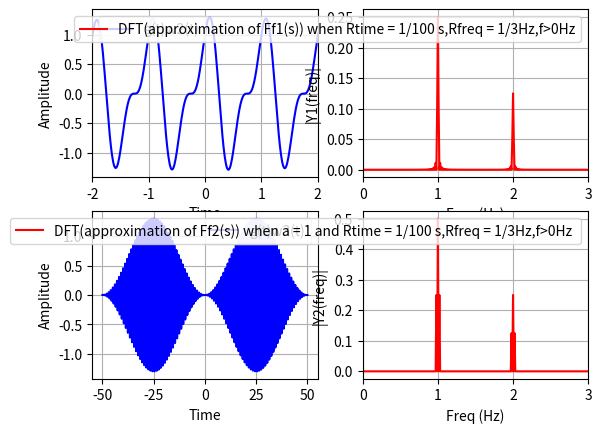

Write the Python code that produced this figure.
from pylab import *
import matplotlib.pyplot as plt 
import numpy as np

def function1(Rtime,Rfreq):
	L = 1/Rtime
	t = np.arange(-L/2,L/2,Rtime) # time vector
	y = (np.cos(2*np.pi*t) + 0.5*np.sin(4*np.pi*t))*(1-((2*np.abs(t))/L))
	return t,y,L

def function2(Rtime,Rfreq):
	L = 1/Rtime
	t = np.arange(-L/2,L/2,Rtime) # time vector
	y = (np.cos(2*np.pi*t) + 0.5*np.sin(4*np.pi*t))*((np.sin(2*np.pi*t/L))**2)
	return t,y,L

def DFT_cal_for_givenFunction1(Rtime,Rfreq):
	Fs = 1.0/Rtime; # sampling rate
	t,y,L = function1(Rtime,Rfreq)
	N = len(y)# length of the signal
	Rfreq = 1/(N*Rtime)
	k = np.arange(N)
	frq = k*Rfreq # two sides frequency range
	frq = frq[range(int(N/2))] # one side frequency range
	Y = np.abs(np.fft.fft(y)/N) # fft computing and normalization
	Y = Y[range(int(N/2))]
	return L,t,y,N,frq,Y

def DFT_cal_for_givenFunction2(Rtime,Rfreq):
	Fs = 1.0/Rtime; # sampling rate
	t,y,L = function2(Rtime,Rfreq)
	N = len(y)# length of the signal
	Rfreq = 1/(N*Rtime)
	k = np.arange(N)
	frq = k*Rfreq # two sides frequency range
	frq = frq[range(int(N/2))] # one side frequency range
	Y = 2*np.abs(np.fft.fft(y)/N) # fft computing and normalization
	Y = Y[range(int(N/2))]
	return L,t,y,N,frq,Y

L1,t1,y1,N1,frq1,Y1 = DFT_cal_for_givenFunction1(1/100,1/3)
L2,t2,y2,N2,frq2,Y2 = DFT_cal_for_givenFunction2(1/100,1/3)

subplot(2, 2,1)
plt.plot(t1,y1,'b',label='g(t)w2(t)')
plt.xlabel('Time')
plt.ylabel('Amplitude')
plt.xlim(-2,2)
plt.grid()
plt.legend(loc = 'best')

subplot(2,2,2)
plt.plot(frq1,abs(Y1),'r',label = 'DFT(approximation of Ff1(s)) when Rtime = 1/100 s,Rfreq = 1/3Hz,f>0Hz') # plotting the spectrum
#(here f1(t) = g(t)w2(t))
plt.xlabel('Freq (Hz)')
plt.ylabel('|Y1(freq)|')
plt.xlim(0,3)
plt.grid()
plt.legend()
#plt.title('fig. for (f) when a = 1 and Rtime = 1/100 s,Rfreq = 1/3Hz ')
print('In Row1,there are two plots for g(t)w2(t) and its Ff1(s) approx,we observe that we have taken Rtime = 1/100 s ,Rfreq = 1/3 Hz,N = 300')
print('----------------------------------------------')

subplot(2, 2,3)
plt.plot(t2,y2,'b',label='g(t)w3(t)')
plt.xlabel('Time')
plt.ylabel('Amplitude')

plt.grid()
plt.legend(loc = 'best')

subplot(2,2,4)
plt.plot(frq2,abs(Y2),'r',label = 'DFT(approximation of Ff2(s)) when a = 1 and Rtime = 1/100 s,Rfreq = 1/3Hz,f>0Hz ') # plotting the spectrum
#(here f2(t) = g(t)w3(t))
plt.xlabel('Freq (Hz)')
plt.ylabel('|Y2(freq)|')
plt.xlim(0,3)
plt.grid()
plt.legend()
#plt.title('fig. for (f) when a = 1 and Rtime = 1/100 s,Rfreq = 1/3Hz ')
print('In Row2,there are two plots for g(t)w3(t) and its F2(s) approx,we observe that we have taken a = 1 and Rtime = 1/100 s ,Rfreq = 1/3 Hz,N = 300')
print('----------------------------------------------')

print("Here we are normalzing fft calculation to 2*(1/N) times the fft value,because the value of fft becomes very large if we don't do these,just for understanding purpose we are taking this.")
print('----------------------------------------------')
print('Also we can say that we are considering our calculations for t ranging from -L/2 to L/2 , as for t>L/2 or t<-L/2,the value of the function g(t)w2(t) = 0 ,g(t)w3(t) = 0')
plt.show()
